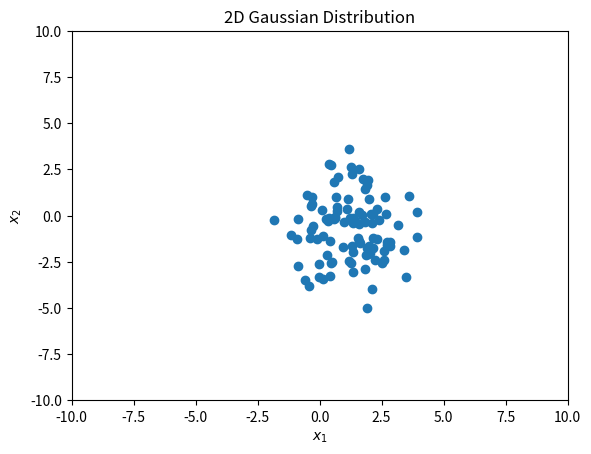

Generate this figure with matplotlib: (Note: this script raises an exception after producing the figure.)
import numpy as np
import matplotlib.pyplot as plt


N = 100

mean = [1, -1]
cov_mat = [[2, 0], [0, 2]]
two_dim_normal = np.random.multivariate_normal(mean, cov_mat,N)

plt.figure()
plt.title('2D Gaussian Distribution')
plt.xlabel('$x_1$')
plt.ylabel('$x_2$')
plt.xlim(-10,10)
plt.ylim(-10,10)
plt.scatter(two_dim_normal[:,0], two_dim_normal[:,1],marker='o')
plt.savefig('./hw01/images/2d_gaussian.png')



mean_1 = [5, 0]
cov_mat_1 = [[1, 0.25], [0.25, 1]]
two_dim_normal_1 = np.random.multivariate_normal(mean_1, cov_mat_1,N)
# print(two_dim_normal_1)
mean_2 = [-5, 0]
cov_mat_2 = [[1, -0.25], [-0.25, 1]]
two_dim_normal_2 = np.random.multivariate_normal(mean_2, cov_mat_2,N)

sum_data = 0.3*two_dim_normal_1 + 0.7*two_dim_normal_2

plt.figure()
plt.title('2D Mixture Distribution')
plt.xlabel('$x_1$')
plt.ylabel('$x_2$')
plt.xlim(-10,10)
plt.ylim(-10,10)
plt.scatter(sum_data[:,0], sum_data[:,1],marker='o')
plt.savefig('./hw01/images/2d_sumdata.png')